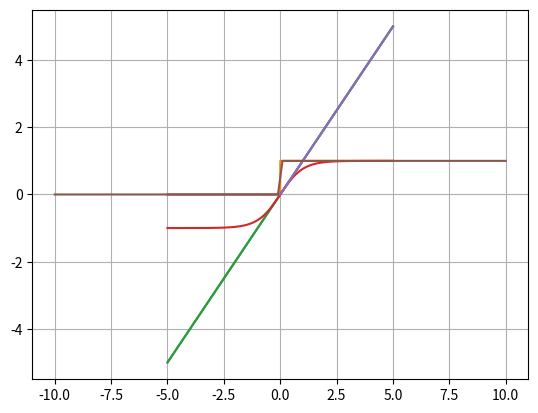

This chart was generated by the following Python code:
import numpy as np 
import matplotlib.pyplot as plt

N = 1000
x = np.linspace(-5,5, num=N)

def f(x):
    return x

plt.plot(x,f(x))

# Gráfica con cuadrícula
plt.grid()

def H(x):
    Y = np.zeros(len(x))
    for idx, x in enumerate(x):
        if  x>=0:
            Y[idx] = 1
    return Y

N = 1000

y = H(x)

plt.plot(x,y)
plt.grid()

def sigmoid(x):
    return 1/(1+np.exp(-x))

N = 1000

y = f(x)

plt.plot(x,y)
plt.grid()

def f(x):
    return np.tanh(x)

N = 1000
y = f(x)

plt.plot(x,y)
plt.grid()

def f(x):
    return np.maximum(x,0)

N = 1000

y = f(x)

plt.plot(x,y)
plt.grid()

def step(x):
    return np.piecewise(x, [x<0.0, x>0.0], [0,1])

x  = np.linspace(-10,10,100)

plt.plot(x, step(x))